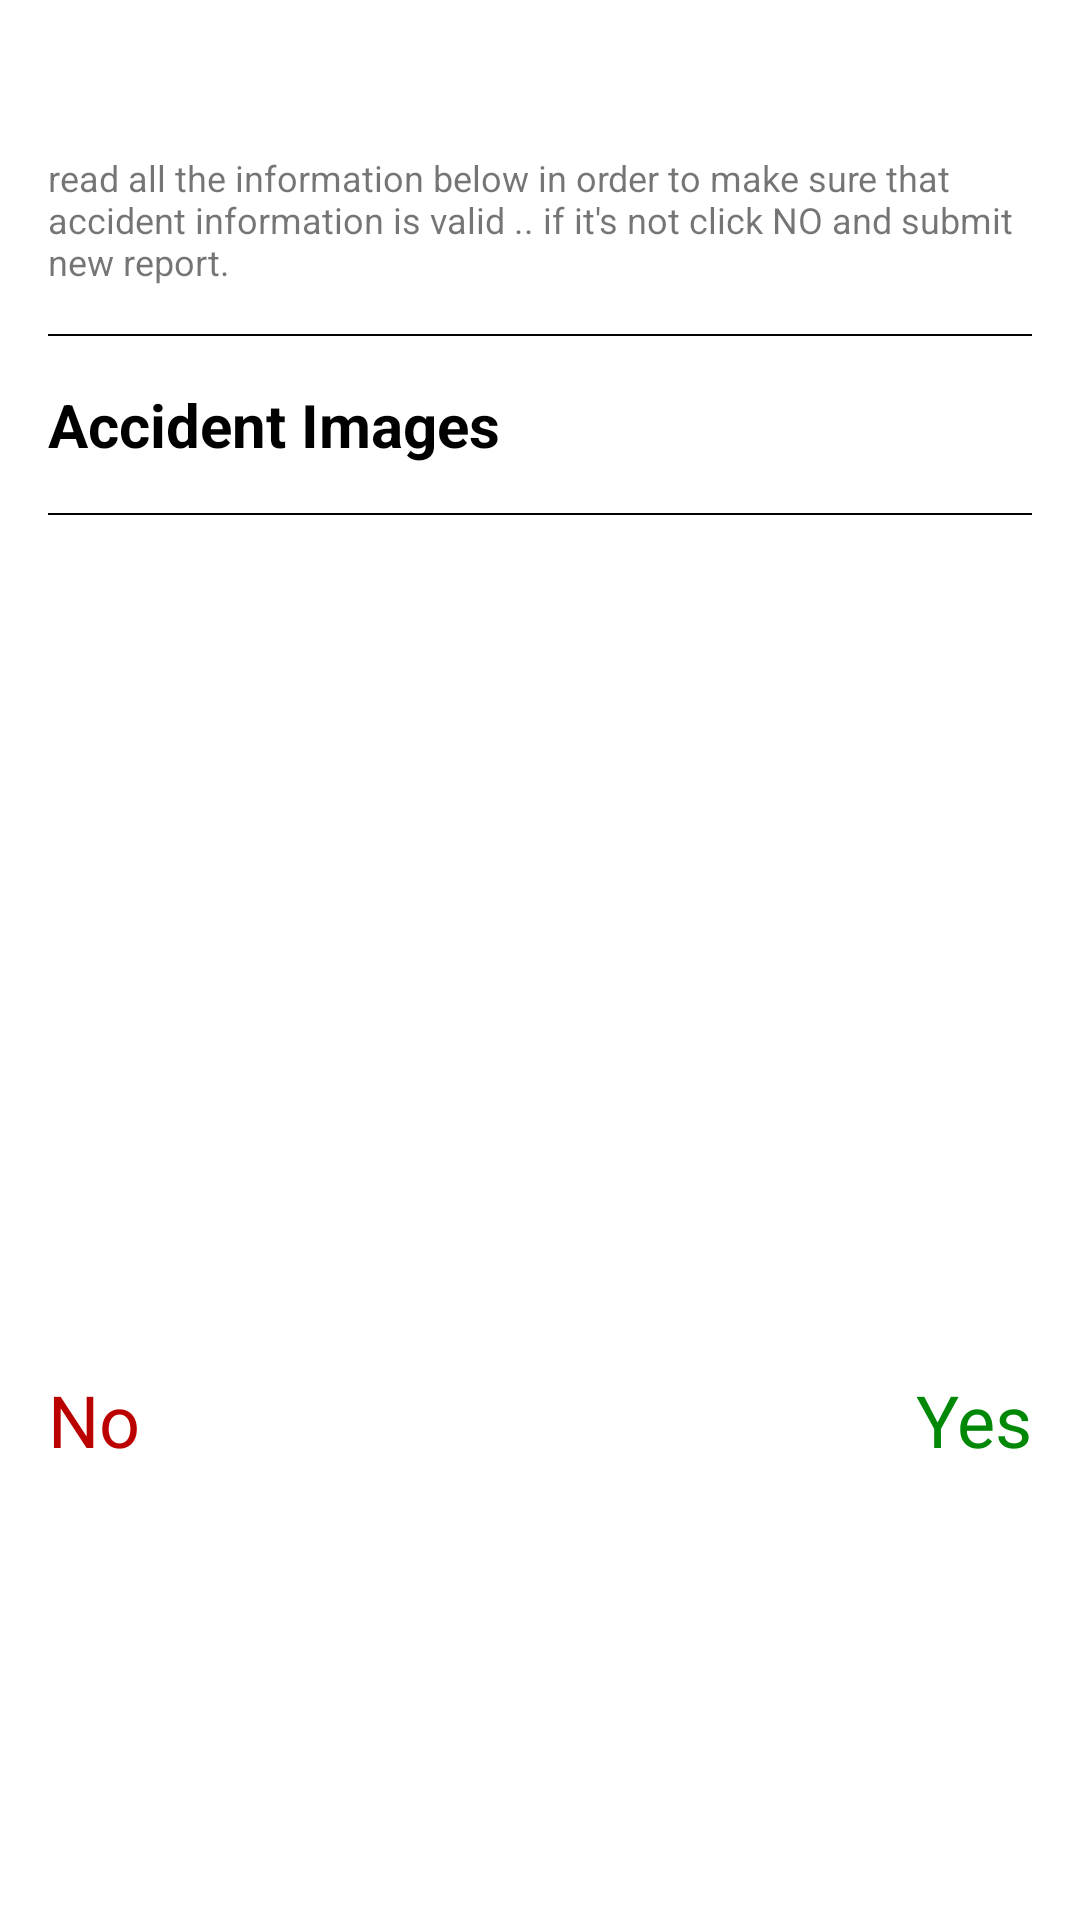

The Android layout XML behind this screen, and the referenced resources:
<!-- AndroidManifest.xml: application theme Theme.Bainah -->
<!-- res/layout/confirm_request_dialog.xml -->
<?xml version="1.0" encoding="utf-8"?>
<androidx.constraintlayout.widget.ConstraintLayout
    xmlns:android="http://schemas.android.com/apk/res/android"
    xmlns:app="http://schemas.android.com/apk/res-auto"
    xmlns:tools="http://schemas.android.com/tools"
    android:background="@drawable/dialog_background"
    android:layout_width="match_parent"
    android:layout_height="match_parent">

    <View
        android:id="@+id/view6"
        android:layout_width="0dp"
        android:layout_height="0.5dp"
        android:layout_marginStart="16dp"
        android:layout_marginTop="16dp"
        android:layout_marginEnd="16dp"
        android:background="#020202"
        app:layout_constraintEnd_toEndOf="parent"
        app:layout_constraintHorizontal_bias="0.0"
        app:layout_constraintStart_toStartOf="parent"
        app:layout_constraintTop_toBottomOf="@+id/rvConfirmImages" />

    <TextView
        android:id="@+id/tvConfirmStreetName"
        android:layout_width="wrap_content"
        android:layout_height="wrap_content"
        android:layout_marginTop="8dp"
        tools:text="Street name:"
        android:textColor="#000000"
        android:textSize="16sp"
        app:layout_constraintStart_toStartOf="@+id/tvReporterName"
        app:layout_constraintTop_toBottomOf="@+id/tvConfirmAreaName" />

    <TextView
        android:id="@+id/tvConfirmNumberOfCars"
        android:layout_width="wrap_content"
        android:layout_height="wrap_content"
        android:layout_marginTop="8dp"
        tools:text="Number of cars:"
        android:textColor="#000000"
        android:textSize="16sp"
        app:layout_constraintStart_toStartOf="@+id/tvConfirmStreetName"
        app:layout_constraintTop_toBottomOf="@+id/tvConfirmStreetName" />

    <TextView
        android:id="@+id/tvDeclineAccidentInfo"
        android:layout_width="wrap_content"
        android:layout_height="wrap_content"
        android:layout_marginStart="16dp"
        android:background="?selectableItemBackgroundBorderless"
        android:clickable="true"
        android:focusable="true"
        android:text="@string/no"
        android:textColor="@color/red"
        android:textSize="24sp"
        app:layout_constraintStart_toStartOf="parent"
        app:layout_constraintTop_toTopOf="@+id/tvConfirmAccidentInfo" />

    <TextView
        android:id="@+id/textView6"
        android:layout_width="0dp"
        android:layout_height="wrap_content"
        android:layout_marginStart="16dp"
        android:layout_marginTop="16dp"
        android:layout_marginEnd="16dp"
        tools:text="Confirm Accident inforamtion below"
        android:textColor="#000000"
        android:textSize="20sp"
        android:textStyle="bold"
        app:layout_constraintEnd_toEndOf="parent"
        app:layout_constraintStart_toStartOf="parent"
        app:layout_constraintTop_toTopOf="parent" />

    <TextView
        android:id="@+id/textView7"
        android:layout_width="0dp"
        android:layout_height="wrap_content"
        android:layout_marginTop="8dp"
        android:layout_marginEnd="16dp"
        android:text="@string/read_all_the_info"
        android:textSize="12sp"
        app:layout_constraintEnd_toEndOf="parent"
        app:layout_constraintStart_toStartOf="@+id/textView6"
        app:layout_constraintTop_toBottomOf="@+id/textView6" />

    <TextView
        android:id="@+id/tvConfirmAccidentInfo"
        android:layout_width="wrap_content"
        android:layout_height="wrap_content"
        android:layout_marginTop="24dp"
        android:layout_marginEnd="16dp"
        android:layout_marginBottom="16dp"
        android:background="?selectableItemBackgroundBorderless"
        android:clickable="true"
        android:focusable="true"
        android:text="@string/yes"
        android:textColor="@color/green"
        android:textSize="24sp"
        app:layout_constraintBottom_toBottomOf="parent"
        app:layout_constraintEnd_toEndOf="parent"
        app:layout_constraintTop_toBottomOf="@+id/tvConfirmNumberOfCars" />

    <TextView
        android:id="@+id/tvReporterName"
        android:layout_width="wrap_content"
        android:layout_height="wrap_content"
        android:layout_marginTop="16dp"
        tools:text="Reporter name: "
        android:textColor="#000000"
        android:textSize="16sp"
        app:layout_constraintStart_toStartOf="@+id/textView10"
        app:layout_constraintTop_toBottomOf="@+id/view6" />

    <androidx.recyclerview.widget.RecyclerView
        android:id="@+id/rvConfirmImages"
        android:layout_width="0dp"
        android:layout_height="wrap_content"
        android:layout_marginStart="8dp"
        android:layout_marginEnd="16dp"
        android:orientation="horizontal"
        app:layoutManager="androidx.recyclerview.widget.LinearLayoutManager"
        app:layout_constraintEnd_toEndOf="@+id/textView7"
        app:layout_constraintHorizontal_bias="0.0"
        app:layout_constraintStart_toStartOf="parent"
        app:layout_constraintTop_toBottomOf="@+id/textView10"
        tools:listitem="@layout/image_preview_item" />

    <TextView
        android:id="@+id/textView10"
        android:layout_width="wrap_content"
        android:layout_height="wrap_content"
        android:layout_marginTop="16dp"
        android:text="@string/accident_images"
        android:textColor="#000000"
        android:textSize="20sp"
        android:textStyle="bold"
        app:layout_constraintStart_toStartOf="@+id/textView7"
        app:layout_constraintTop_toBottomOf="@+id/view5" />

    <TextView
        android:id="@+id/tvConfirmAreaName"
        android:layout_width="wrap_content"
        android:layout_height="wrap_content"
        android:layout_marginTop="8dp"
        tools:text="Area name:"
        android:textColor="#000000"
        android:textSize="16sp"
        app:layout_constraintStart_toStartOf="@+id/tvReporterName"
        app:layout_constraintTop_toBottomOf="@+id/tvReporterName" />

    <View
        android:id="@+id/view5"
        android:layout_width="0dp"
        android:layout_height="0.5dp"
        android:layout_marginStart="16dp"
        android:layout_marginTop="16dp"
        android:layout_marginEnd="16dp"
        android:background="#020202"
        app:layout_constraintEnd_toEndOf="parent"
        app:layout_constraintStart_toStartOf="parent"
        app:layout_constraintTop_toBottomOf="@+id/textView7" />


</androidx.constraintlayout.widget.ConstraintLayout>
<!-- res/layout/image_preview_item.xml (included above) -->
<?xml version="1.0" encoding="utf-8"?>
<androidx.constraintlayout.widget.ConstraintLayout
    xmlns:android="http://schemas.android.com/apk/res/android"
    xmlns:app="http://schemas.android.com/apk/res-auto"
    xmlns:tools="http://schemas.android.com/tools"
    android:layout_width="wrap_content"
    android:layout_height="wrap_content"
    android:layout_margin="10dp"
    android:clickable="true"
    android:focusable="true"
    >

    <com.google.android.material.card.MaterialCardView
        android:layout_width="200dp"
        android:layout_height="wrap_content"
        app:cardCornerRadius="5dp"
        android:clickable="false"
        app:layout_constraintBottom_toBottomOf="parent"
        app:layout_constraintEnd_toEndOf="parent"
        app:layout_constraintStart_toStartOf="parent"
        app:layout_constraintTop_toTopOf="parent">

        <ImageView
            android:id="@+id/imagePreview"
            android:layout_width="200dp"
            android:layout_height="wrap_content"
            android:adjustViewBounds="true"
            android:maxHeight="250dp"
            android:scaleType="fitXY"
            tools:srcCompat="@tools:sample/avatars" />

    </com.google.android.material.card.MaterialCardView>

</androidx.constraintlayout.widget.ConstraintLayout>
<!-- resources referenced by this layout -->
<resources>
  <color name="green">#008806</color>
  <color name="red">#BB0000</color>
  <string name="accident_images">Accident Images</string>
  <string name="no">No</string>
  <string name="read_all_the_info">read all the information below in order to make sure that accident information is valid .. if it\'s not click NO and submit new report.</string>
  <string name="yes">Yes</string>
  <style name="Theme.Bainah" parent="Theme.MaterialComponents.Light.NoActionBar">
          
          <item name="colorPrimary">#715696</item>
          <item name="colorPrimaryVariant">#c3645f</item>
          <item name="colorOnPrimary">@color/white</item>
          
          <item name="colorSecondary">#479F4B</item>
          <item name="colorSecondaryVariant">#409344</item>
          <item name="colorOnSecondary">@color/white</item>
          
          <item name="android:statusBarColor" tools:targetApi="l">@color/primaryColor</item>
          
      </style>
  <color name="white">#FFFFFFFF</color>
  <color name="primaryColor">#715696</color>
</resources>
